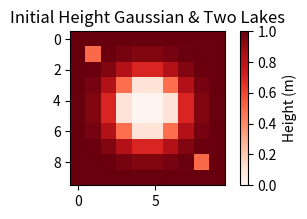

Python code for this plot:
"""
Sets up a test case using a Gaussian elevation map with two lakes in the
upper left and bottom right corners.
"""

import matplotlib.pyplot as plt
import numpy as np
from scipy.interpolate import RegularGridInterpolator


def export_gaussian_dem(num_points=20, diagnostic_plots=False):
    """
    Generate a Gaussian elevation map with two lakes in the upper left and
    bottom right corners.
    The output is normalised between 0 and 1, so scale it by some factor to
    obtain a realistic firn depth.

    Parameters
    ----------
    num_points : float, optional
        Number of points to generate for our grid. Set this to the amount of
        points in the x and y directions of your model grid.
        Currently only works for square grids.
        Default 20.
    diagnostic_plots : bool, optional
        Flag to determine whether to generate some figures to visualise the
        elevation map.
        Default False.

    Returns
    -------
    interpolated_heights : array_like, float, dimension(x, y)
        Gaussian elevation map interpolated to num_points points.

    """

    def gaussian(x, y):
        mu_x = mu_y = 0
        sigma = 0.3
        height = (
            1
            / (2 * np.pi * sigma**2)
            * np.exp(-((x - mu_x) ** 2 + (y - mu_y) ** 2) / (2 * sigma**2))
        )
        return 1 - height

    x = y = np.linspace(-1, 1, 10)
    x1, y1 = np.meshgrid(x, y)
    heights = gaussian(x1, y1)
    heights[1, 1] = 0.5
    heights[8, 8] = 0.5
    scale = len(heights) / num_points

    interpolated_heights = interpolate_func_to_dem(heights, scale)
    interpolated_heights = (
        interpolated_heights + interpolated_heights[::-1, ::-1]
    ) / 2
    if diagnostic_plots:
        plt.figure(figsize=(4, 2))
        plt.imshow(interpolated_heights, vmin=0, vmax=1)
        plt.set_cmap("Reds")
        cbar = plt.colorbar()
        cbar.set_label("Height (m)")
        plt.title("Initial Height Gaussian & Two Lakes")
        plt.show()
    return np.clip(interpolated_heights, 0, 1)


def interpolate_func_to_dem(heights, scale):
    """Interpolate the dem_utils from the original Gaussian to the scale that we
    want"""
    x = np.linspace(0, 1, len(heights))
    y = np.linspace(0, 1, len(np.transpose(heights)))
    interp = RegularGridInterpolator(
        (x, y), heights, bounds_error=False, fill_value=None
    )
    xx = np.linspace(0, 1, int(len(heights) / scale))
    yy = np.linspace(0, 1, int(len(np.transpose(heights)) / scale))
    x_all, y_all = np.meshgrid(xx, yy, indexing="ij")
    return interp((x_all, y_all))


if __name__ == "__main__":
    h = export_gaussian_dem(num_points=10, diagnostic_plots=True)
